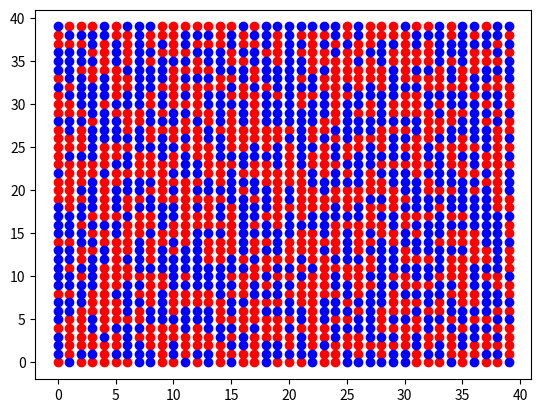

Write Python code to recreate this figure.

import numpy as np
import matplotlib.pyplot as plt
from matplotlib.animation import FuncAnimation
from matplotlib import animation

SIZE = 40
STEPS = 10000
colorMap =np.array(["r","g","b"])

fig = plt.figure()

#----------------------------------------------------------------------#
#   Check periodic boundary conditions 
#----------------------------------------------------------------------#
def bc(i):
    if i+1 > SIZE-1:
        return 0
    if i-1 < 0:
        return SIZE-1
    else:
        return i

#----------------------------------------------------------------------#
#   Calculate internal energy
#----------------------------------------------------------------------#
def energy(system, N, M):
    return -1 * system[N,M] * (system[bc(N-1), M]  + system[bc(N+1), M]  + system[N, bc(M-1)]  + system[N, bc(M+1)])

#----------------------------------------------------------------------#
#   Build the system
#----------------------------------------------------------------------#
def build_system():
    system = np.random.random_integers(0,1,(SIZE,SIZE))
    system[system==0] =- 1
    #print colorMap[system + 1]

    return system

#----------------------------------------------------------------------#
#   The Main monte carlo loop
#----------------------------------------------------------------------#

def animate(frame):

    M = np.random.randint(0,SIZE)
    N = np.random.randint(0,SIZE)

    E = -2. * energy(system, N, M)

    if E <= 0.:
        system[N,M] *= -1
    elif np.exp(-1./T*E) > np.random.rand():
        system[N,M] *= -1

    scatter = plt.scatter(M,N)
    if(system[N,M] == -1):
        scatter.set_color('r')
    else:
        scatter.set_color('b')
    fig.canvas.draw()

#----------------------------------------------------------------------#
#   Run the menu for the monte carlo simulation
#----------------------------------------------------------------------#

T = 5

system = build_system()
map2 = colorMap[system + 1]

x,y = np.argwhere(system == -1).T
plt.scatter(x,y, c='r')
x,y = np.argwhere(system == 1).T
plt.scatter(x,y, c='b')

ani = animation.FuncAnimation(fig, animate, frames = 10000)
# ani.save('folder/basic_animation.mp4', fps=30, extra_args=['-vcodec', 'libx264'])
plt.show()
